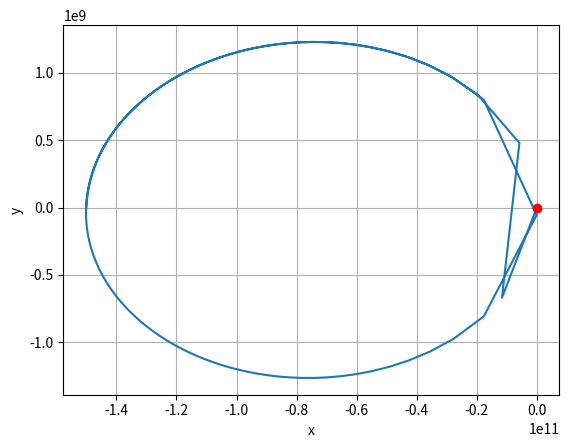

The matplotlib source for this figure:
from scipy.integrate import odeint
import scipy.constants as constants
import numpy as np
import matplotlib.pyplot as plt

M = 1.989 * (10 ** 30)
G = constants.G
alpha = 30
alpha0 = (alpha / 180) * np.pi
v00 = 0.7  # km/s
v0 = v00 * 1000  # m/s


def dqdt(q, t):
    x = q[0]
    y = q[2]
    ax = - G * M * (x / ((x ** 2 + y ** 2) ** 1.5))
    ay = - G * M * (y / ((x ** 2 + y ** 2) ** 1.5))
    return [q[1], ax, q[3], ay]

vx0 = v0 * np.cos(alpha0)
vy0 = v0 * np.sin(alpha0)
x0 = -1.5 * (10 ** 11)
y0 = 0 * (10 ** 11)
q0 = [x0, vx0, y0, vy0]

N = 1000000
t = np.linspace(0.0, 100000000000.0, N)

pos = odeint(dqdt, q0, t)

x1 = pos[:, 0]
y1 = pos[:, 2]

plt.plot(x1, y1, 0, 0, 'ro')
plt.ylabel('y')
plt.xlabel('x')
plt.grid(True)
plt.show()